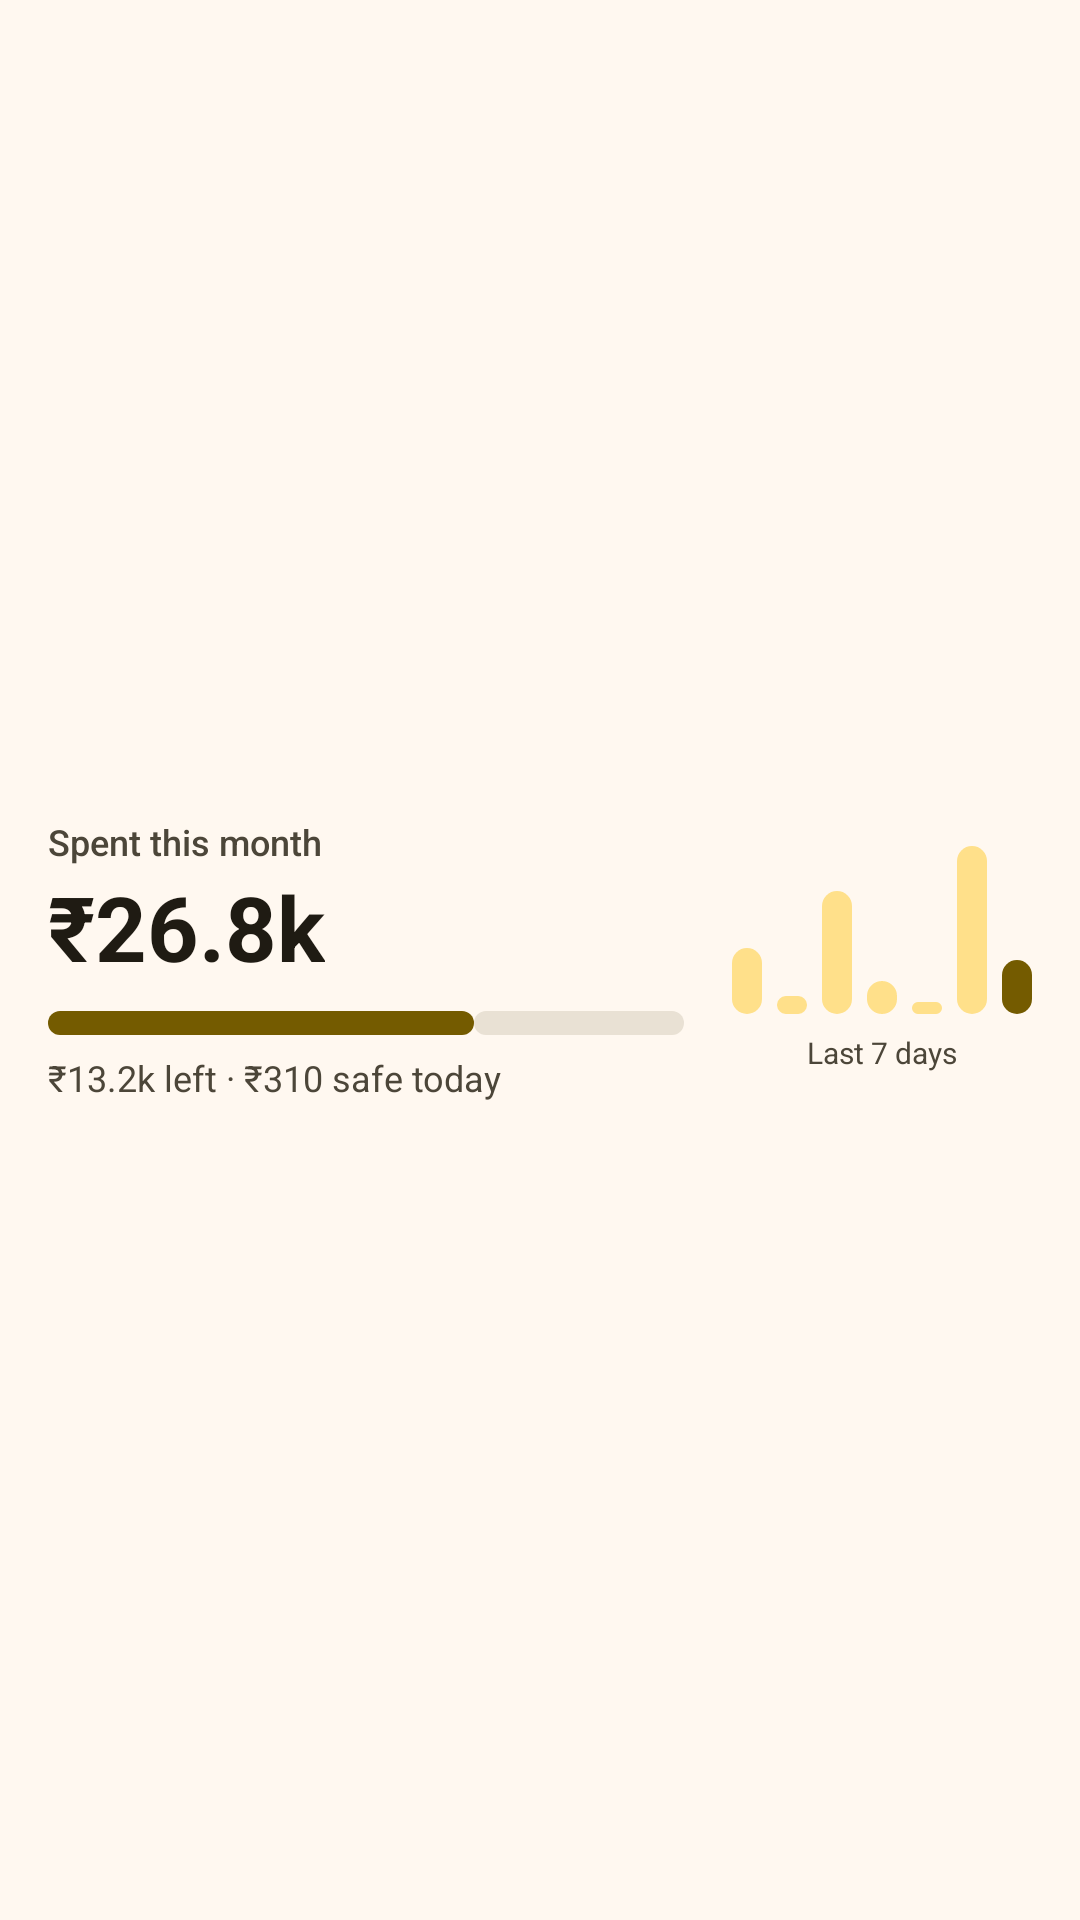

Here is an Android app screen rendered from its layout file. Give the layout XML and the strings, colors and styles it references.
<!-- AndroidManifest.xml: application theme Theme.Midas -->
<!-- res/layout/widget_preview_spending.xml -->
<?xml version="1.0" encoding="utf-8"?>
<LinearLayout xmlns:android="http://schemas.android.com/apk/res/android"
    xmlns:tools="http://schemas.android.com/tools"
    tools:ignore="HardcodedText,ContentDescription,DisableBaselineAlignment,SmallSp,UseCompoundDrawables"
    android:layout_width="match_parent" android:layout_height="match_parent"
    android:background="@drawable/widget_preview_bg" android:orientation="horizontal"
    android:gravity="center_vertical" android:padding="16dp">

    <LinearLayout android:layout_width="0dp" android:layout_height="wrap_content" android:layout_weight="1" android:orientation="vertical">
        <TextView android:layout_width="wrap_content" android:layout_height="wrap_content" android:text="Spent this month"
            android:textColor="@color/widget_on_surface_variant" android:textSize="12sp" android:fontFamily="sans-serif-medium" />
        <TextView android:layout_width="wrap_content" android:layout_height="wrap_content" android:text="₹26.8k"
            android:textColor="@color/widget_on_surface" android:textSize="30sp" android:textStyle="bold" />
        <LinearLayout android:layout_width="match_parent" android:layout_height="8dp" android:layout_marginTop="8dp" android:orientation="horizontal">
            <ImageView android:layout_width="0dp" android:layout_height="match_parent" android:layout_weight="67" android:src="@drawable/widget_preview_bar_hi" android:scaleType="fitXY" />
            <ImageView android:layout_width="0dp" android:layout_height="match_parent" android:layout_weight="33" android:src="@drawable/widget_preview_track" android:scaleType="fitXY" />
        </LinearLayout>
        <TextView android:layout_width="wrap_content" android:layout_height="wrap_content" android:layout_marginTop="6dp" android:text="₹13.2k left · ₹310 safe today"
            android:textColor="@color/widget_on_surface_variant" android:textSize="12sp" />
    </LinearLayout>

    <LinearLayout android:layout_width="wrap_content" android:layout_height="wrap_content" android:layout_marginStart="16dp"
        android:orientation="vertical" android:gravity="center_horizontal">
        <LinearLayout android:layout_width="wrap_content" android:layout_height="56dp" android:orientation="horizontal" android:gravity="bottom">
            <ImageView android:layout_width="10dp" android:layout_height="22dp" android:src="@drawable/widget_preview_bar" android:scaleType="fitXY" />
            <ImageView android:layout_width="10dp" android:layout_height="6dp" android:layout_marginStart="5dp" android:src="@drawable/widget_preview_bar" android:scaleType="fitXY" />
            <ImageView android:layout_width="10dp" android:layout_height="41dp" android:layout_marginStart="5dp" android:src="@drawable/widget_preview_bar" android:scaleType="fitXY" />
            <ImageView android:layout_width="10dp" android:layout_height="11dp" android:layout_marginStart="5dp" android:src="@drawable/widget_preview_bar" android:scaleType="fitXY" />
            <ImageView android:layout_width="10dp" android:layout_height="4dp" android:layout_marginStart="5dp" android:src="@drawable/widget_preview_bar" android:scaleType="fitXY" />
            <ImageView android:layout_width="10dp" android:layout_height="56dp" android:layout_marginStart="5dp" android:src="@drawable/widget_preview_bar" android:scaleType="fitXY" />
            <ImageView android:layout_width="10dp" android:layout_height="18dp" android:layout_marginStart="5dp" android:src="@drawable/widget_preview_bar_hi" android:scaleType="fitXY" />
        </LinearLayout>
        <TextView android:layout_width="wrap_content" android:layout_height="wrap_content" android:layout_marginTop="6dp" android:text="Last 7 days"
            android:textColor="@color/widget_on_surface_variant" android:textSize="10sp" />
    </LinearLayout>
</LinearLayout>
<!-- resources referenced by this layout -->
<resources>
  <color name="widget_on_surface">#1F1B13</color>
  <color name="widget_on_surface_variant">#4C4639</color>
  <!-- drawable widget_preview_bar (drawable) -->
  <shape xmlns:android="http://schemas.android.com/apk/res/android" android:shape="rectangle">
      <solid android:color="@color/widget_primary_container" />
      <corners android:radius="5dp" />
  </shape>
  <!-- drawable widget_preview_bar_hi (drawable) -->
  <shape xmlns:android="http://schemas.android.com/apk/res/android" android:shape="rectangle">
      <solid android:color="@color/widget_primary" />
      <corners android:radius="5dp" />
  </shape>
  <!-- drawable widget_preview_track (drawable) -->
  <shape xmlns:android="http://schemas.android.com/apk/res/android" android:shape="rectangle">
      <solid android:color="@color/widget_track" />
      <corners android:radius="4dp" />
  </shape>
  <style name="Theme.Midas" parent="android:Theme.Material.Light.NoActionBar">
          <item name="android:windowBackground">@color/window_background</item>
          <item name="android:statusBarColor">@android:color/transparent</item>
          <item name="android:navigationBarColor">@android:color/transparent</item>
      </style>
  <color name="widget_primary_container">#FFE08A</color>
  <color name="widget_primary">#745B00</color>
  <color name="widget_track">#E9E1D4</color>
  <color name="window_background">#FFF8F0</color>
</resources>
